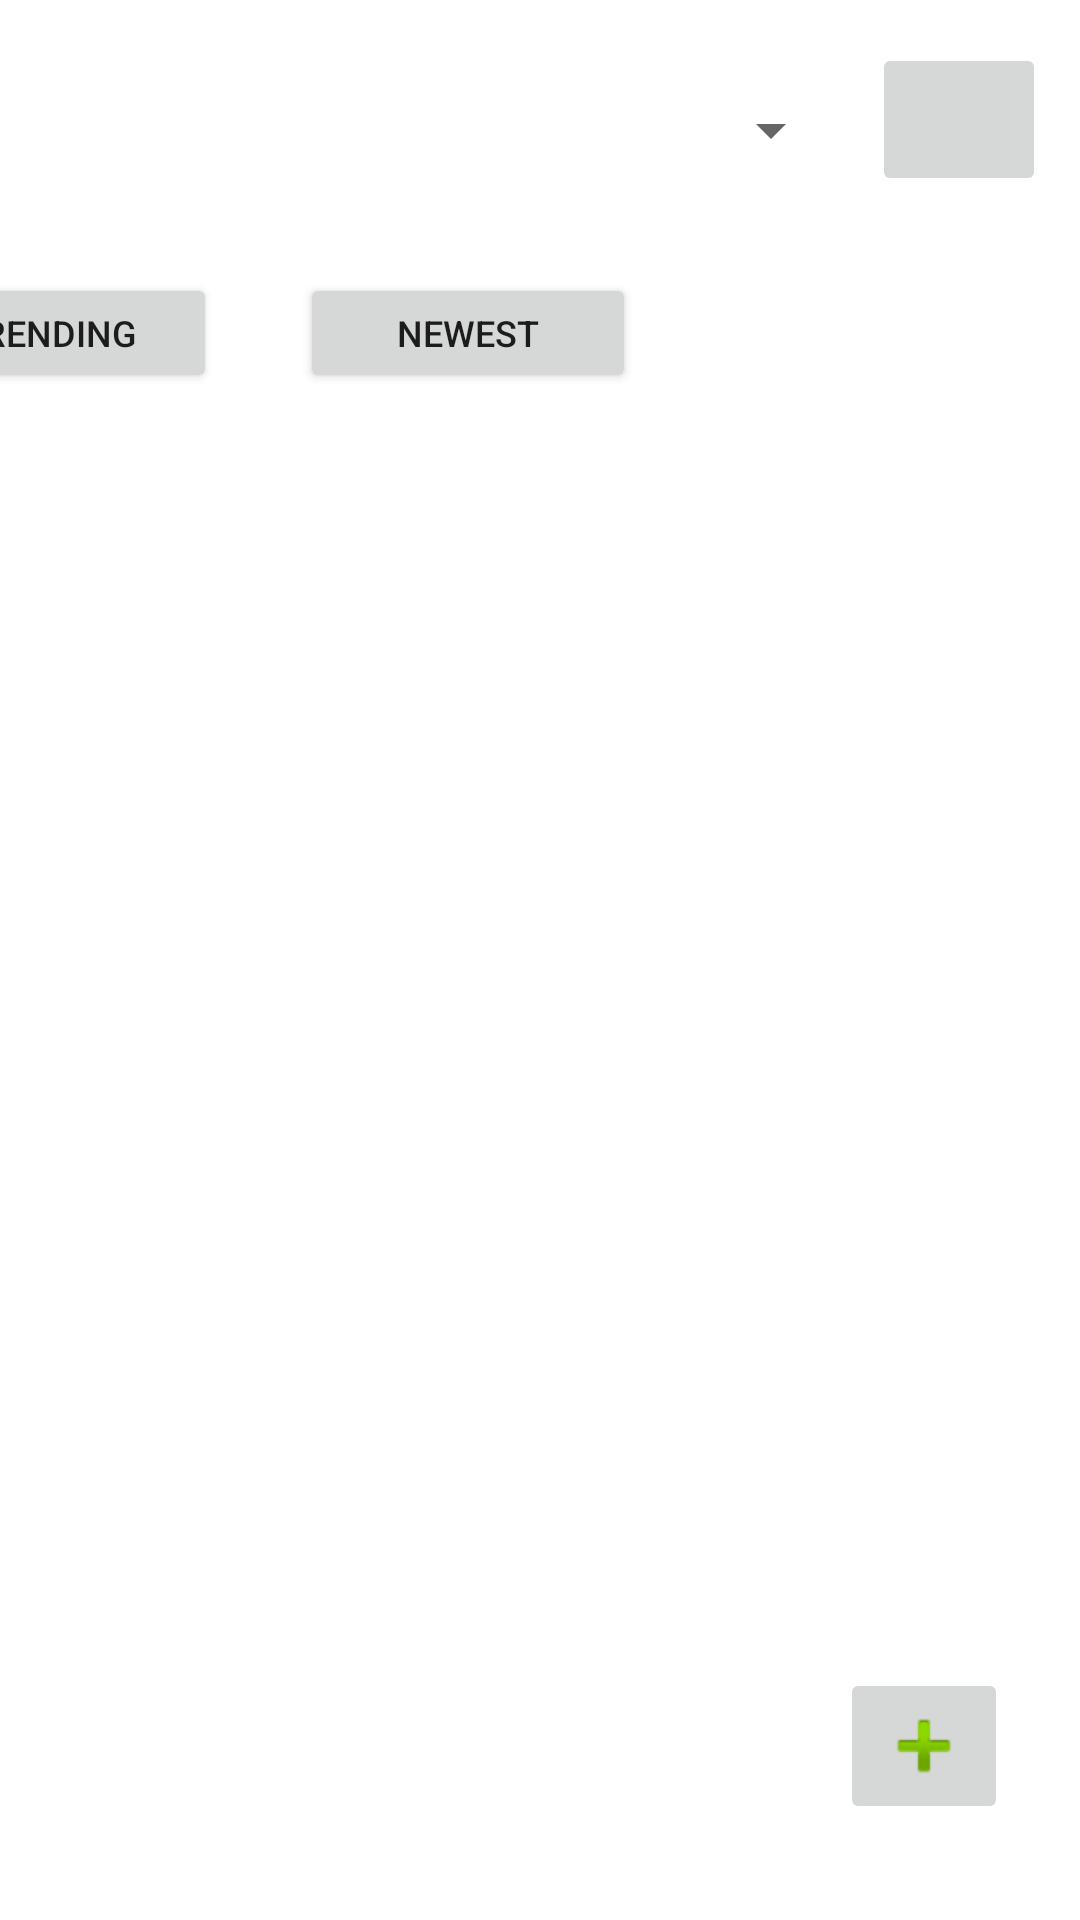

Produce the Android XML layout that renders to this screen, including the resource entries it uses.
<!-- AndroidManifest.xml: application theme Theme.Proyek_Android -->
<!-- res/layout/activity_homepage.xml -->
<?xml version="1.0" encoding="utf-8"?>
<androidx.constraintlayout.widget.ConstraintLayout xmlns:android="http://schemas.android.com/apk/res/android"
    xmlns:app="http://schemas.android.com/apk/res-auto"
    xmlns:tools="http://schemas.android.com/tools"
    android:layout_width="match_parent"
    android:layout_height="match_parent"
    android:orientation="vertical"
    tools:context=".Homepage">


    <androidx.recyclerview.widget.RecyclerView
        android:id="@+id/rvForum"
        android:layout_width="match_parent"
        android:layout_height="wrap_content"
        android:layout_marginTop="4dp"
        app:layout_constraintEnd_toEndOf="parent"
        app:layout_constraintHorizontal_bias="0.0"
        app:layout_constraintStart_toStartOf="parent"
        app:layout_constraintTop_toBottomOf="@+id/HP_btnTrending" />

    <ImageButton
        android:id="@+id/btnProfile"
        android:layout_width="58dp"
        android:layout_height="51dp"
        android:layout_marginTop="7dp"
        android:layout_marginEnd="2dp"
        android:layout_marginBottom="7dp"
        android:contentDescription="@string/app_name"
        app:layout_constraintBottom_toBottomOf="parent"
        app:layout_constraintEnd_toEndOf="parent"
        app:layout_constraintStart_toEndOf="@+id/categoryFilter"
        app:layout_constraintTop_toTopOf="parent"
        app:layout_constraintVertical_bias="0.013"
        app:srcCompat="@drawable/account" />

    <ImageButton
        android:id="@+id/btnCreateForumHome"
        android:layout_width="wrap_content"
        android:layout_height="wrap_content"
        android:layout_marginEnd="24dp"
        android:layout_marginBottom="32dp"
        app:layout_constraintBottom_toBottomOf="parent"
        app:layout_constraintEnd_toEndOf="parent"
        app:srcCompat="@android:drawable/ic_input_add" />


    <Button
        android:id="@+id/HP_btnNewest"
        android:layout_width="112dp"
        android:layout_height="40dp"
        android:layout_marginTop="20dp"
        android:layout_marginEnd="148dp"
        android:text="Newest"
        android:textSize="12dp"
        app:layout_constraintEnd_toEndOf="parent"
        app:layout_constraintTop_toBottomOf="@+id/categoryFilter" />

    <Button
        android:id="@+id/HP_btnTrending"
        android:layout_width="112dp"
        android:layout_height="40dp"
        android:layout_marginTop="20dp"
        android:layout_marginEnd="28dp"
        android:text="Trending"
        android:textSize="12dp"
        app:layout_constraintEnd_toStartOf="@+id/HP_btnNewest"
        app:layout_constraintHorizontal_bias="1.0"
        app:layout_constraintStart_toStartOf="parent"
        app:layout_constraintTop_toBottomOf="@+id/categoryFilter" />

    <Spinner
        android:id="@+id/categoryFilter"
        android:layout_width="271dp"
        android:layout_height="55dp"
        android:layout_marginTop="16dp"
        app:layout_constraintEnd_toEndOf="parent"
        app:layout_constraintHorizontal_bias="0.114"
        app:layout_constraintStart_toStartOf="parent"
        app:layout_constraintTop_toTopOf="parent" />


</androidx.constraintlayout.widget.ConstraintLayout>
<!-- resources referenced by this layout -->
<resources>
  <string name="app_name">Proyek_Android</string>
  <style name="Theme.Proyek_Android" parent="Theme.MaterialComponents.DayNight.DarkActionBar">
          
          <item name="colorPrimary">@color/purple_500</item>
          <item name="colorPrimaryVariant">@color/purple_700</item>
          <item name="colorOnPrimary">@color/white</item>
          
          <item name="colorSecondary">@color/teal_200</item>
          <item name="colorSecondaryVariant">@color/teal_700</item>
          <item name="colorOnSecondary">@color/black</item>
          
          <item name="android:statusBarColor" tools:targetApi="l">?attr/colorPrimaryVariant</item>
          
      </style>
  <!-- not gathered from this repository: default colours our renderer supplied (Android Studio template values) -->
  <color name="purple_500">#FF6200EE</color>
  <color name="purple_700">#FF3700B3</color>
  <color name="teal_200">#FF03DAC5</color>
  <color name="teal_700">#FF018786</color>
  <color name="black">#FF000000</color>
  <color name="white">#FFFFFFFF</color>
</resources>
